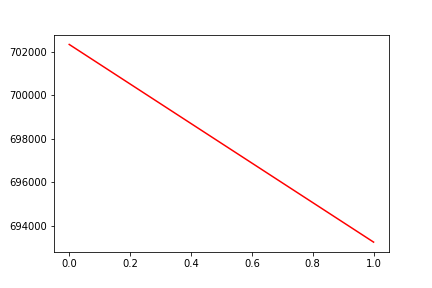

The data file committed next to this chart (first rows):
, date, assets
0, 0, 702335
1, 20181029, 693248
